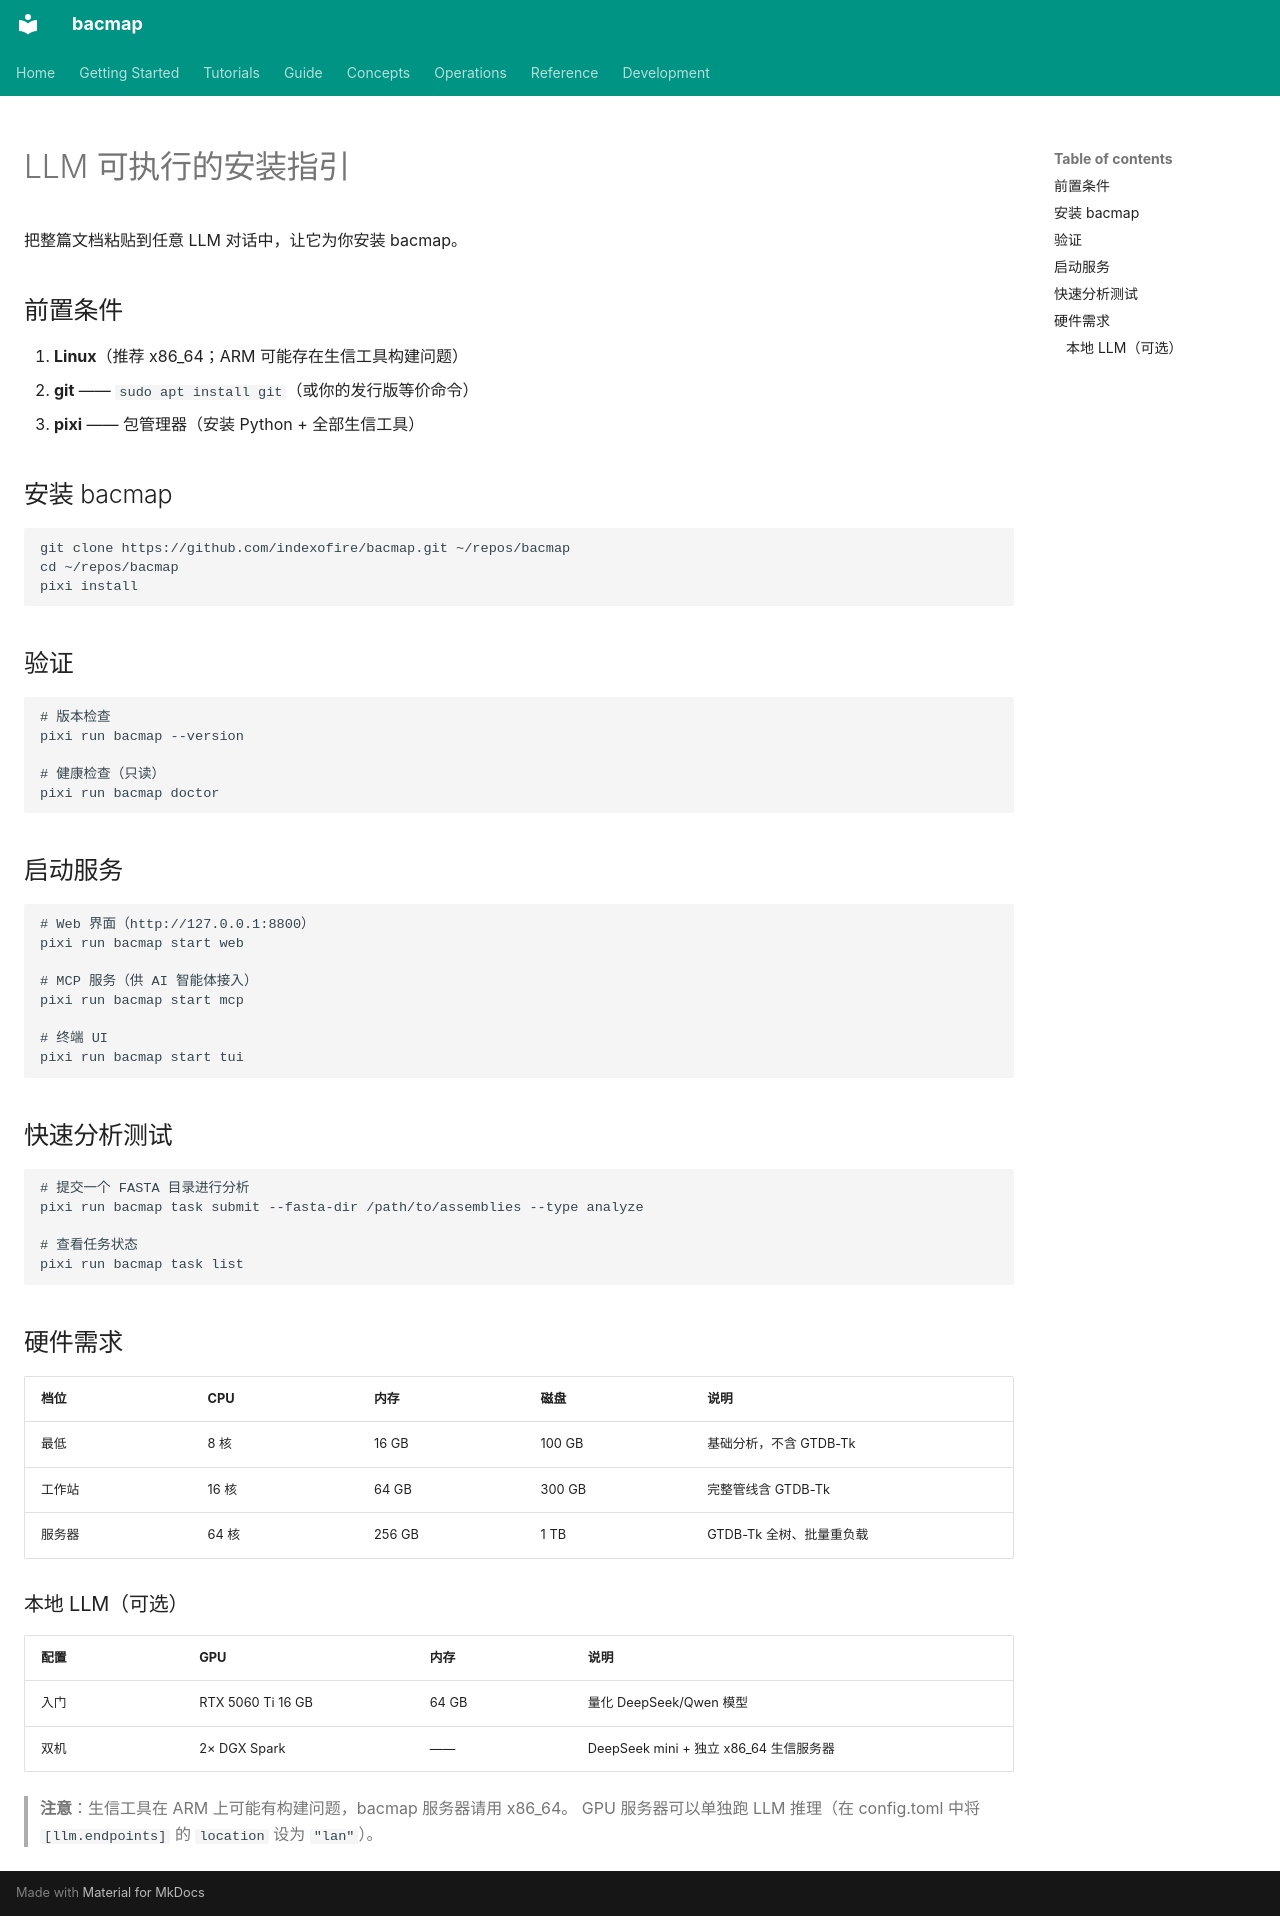

repository: indexofire/bacmap · page: getting-started/llm-install.zh/index.html · generator: mkdocs

# LLM 可执行的安装指引

把整篇文档粘贴到任意 LLM 对话中，让它为你安装 bacmap。

## 前置条件

1. **Linux**（推荐 x86_64；ARM 可能存在生信工具构建问题）
2. **git** —— `sudo apt install git`（或你的发行版等价命令）
3. **pixi** —— 包管理器（安装 Python + 全部生信工具）

## 安装 bacmap

```bash
git clone https://github.com/indexofire/bacmap.git ~/repos/bacmap
cd ~/repos/bacmap
pixi install
```

## 验证

```bash
# 版本检查
pixi run bacmap --version

# 健康检查（只读）
pixi run bacmap doctor
```

## 启动服务

```bash
# Web 界面（http://127.0.0.1:8800）
pixi run bacmap start web

# MCP 服务（供 AI 智能体接入）
pixi run bacmap start mcp

# 终端 UI
pixi run bacmap start tui
```

## 快速分析测试

```bash
# 提交一个 FASTA 目录进行分析
pixi run bacmap task submit --fasta-dir /path/to/assemblies --type analyze

# 查看任务状态
pixi run bacmap task list
```

## 硬件需求

| 档位 | CPU | 内存 | 磁盘 | 说明 |
|---|---|---|---|---|
| 最低 | 8 核 | 16 GB | 100 GB | 基础分析，不含 GTDB-Tk |
| 工作站 | 16 核 | 64 GB | 300 GB | 完整管线含 GTDB-Tk |
| 服务器 | 64 核 | 256 GB | 1 TB | GTDB-Tk 全树、批量重负载 |

### 本地 LLM（可选）

| 配置 | GPU | 内存 | 说明 |
|---|---|---|---|
| 入门 | RTX 5060 Ti 16 GB | 64 GB | 量化 DeepSeek/Qwen 模型 |
| 双机 | 2× DGX Spark | —— | DeepSeek mini + 独立 x86_64 生信服务器 |

> **注意**：生信工具在 ARM 上可能有构建问题，bacmap 服务器请用 x86_64。
> GPU 服务器可以单独跑 LLM 推理（在 config.toml 中将 `[llm.endpoints]`
> 的 `location` 设为 `"lan"`）。
